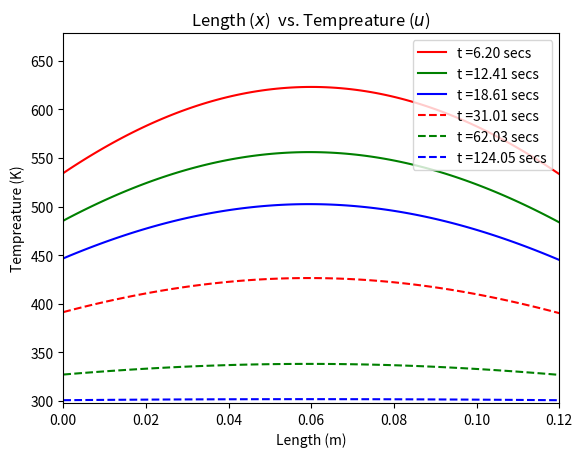

This chart was generated by the following Python code:

import numpy as np
import matplotlib.pyplot as plt

DENSITY = 2.7889*1e3   # Kg/m^3
THERMAL_COND = 0.2473*1e3 # W/m-K
SPECIFIC_HEAT = 0.7639*1e3 # J/Kg-K
LENGTH = 0.12 # m
TIME = 2000  # secs

N1 = 1000
N2 = 2000
N3 = 3000
N4 = 5000
N5 = 10000
N6 = 20000

h = 3000 # W/m-K
NUM_PTS_X = 100
DELTA_X = LENGTH/NUM_PTS_X
LAMBDA = THERMAL_COND/(DENSITY*SPECIFIC_HEAT)
DELTA_T = DELTA_X ** 2 / (2* LAMBDA)
SIGMA = (LAMBDA * DELTA_T) / DELTA_X ** 2
NUM_PTS_T = int(TIME/ DELTA_T)
# print(NUM_PTS_T)
BETA = (DELTA_X*h)/THERMAL_COND

T_amb = 298 # K

assert (N1 + N2 + N3 + N4 + N5 + N6) <= NUM_PTS_T, "Change NUM_PTS_T"

def initialTemp (x = 0):

    f= 673
    return f

def heatSource (x = 0 , t = 0):

    q = 0

    return q

def initialCondition(spaceLocation):

    up = np.full(len(spaceLocation), initialTemp())

    return up


def meshing():

    spaceMeshLocation = np.zeros(NUM_PTS_X+1)
    timeMeshLocations = np.zeros(NUM_PTS_T+1)

    for i in range(0,NUM_PTS_X+1):
        spaceMeshLocation[i] = i*DELTA_X

    for i in range(0,NUM_PTS_T+1):
        timeMeshLocations[i] = i*DELTA_T

    return spaceMeshLocation, timeMeshLocations


def plottemp(u,spaceLocation, time):

    plt.plot(spaceLocation,u[0,:], 'r')
    plt.plot(spaceLocation,u[1,:], 'g')
    plt.plot(spaceLocation, u[2, :], 'b')
    plt.plot(spaceLocation, u[3, :], '--r')
    plt.plot(spaceLocation, u[4, :], '--g')
    plt.plot(spaceLocation, u[5, :], '--b')

    plt.xlabel('Length (m)')
    plt.ylabel('Tempreature (K)')
    plt.title('Length ($x$)  vs. Tempreature ($u$)')
    label0 = 't ={0:0.2f} secs'.format(time[0])
    label1 = 't ={0:0.2f} secs'.format(time[1])
    label2 = 't ={0:0.2f} secs'.format(time[2])
    label3 = 't ={0:0.2f} secs'.format(time[3])
    label4 = 't ={0:0.2f} secs'.format(time[4])
    label5 = 't ={0:0.2f} secs'.format(time[5])

    plt.gca().legend((label0,label1,label2, label3, label4, label5), loc = 'upper right')
    plt.ylim(298,678)
    plt.xlim(0,0.12)
    plt.show()


def solver_FTCS():


    spaceLocation, timeLocation = meshing()
    up = initialCondition(spaceLocation)
    uc = np.zeros(len(spaceLocation))
    u = np.zeros((6, len(spaceLocation)))
    time = []
    u_ss = np.full(len(spaceLocation), T_amb)

    for t in range(1, len(timeLocation)):

        for i in range(1, len(spaceLocation)-1):

            uc[i] = up[i]+SIGMA*(up[i+1]-2*up[i]+up[i-1])+((heatSource()*DELTA_T)/(DENSITY*THERMAL_COND))

        uc[0] = (uc[1] + BETA*T_amb)/(1+BETA)
        uc[len(spaceLocation)-1] = (uc[len(spaceLocation)-2]+BETA*T_amb)/(1+BETA)
        up = uc

        if timeLocation[t] == N1*DELTA_T:
            u[0,:] = up
            time.append(N1*DELTA_T)

        elif timeLocation[t] ==  N2*DELTA_T:
            u[1,:] = up
            time.append(N2*DELTA_T)

        elif timeLocation[t] ==  N3*DELTA_T:
            u[2,:] = up
            time.append(N3 * DELTA_T)

        elif timeLocation[t] == N4 * DELTA_T:
            u[3, :] = up
            time.append(N4 * DELTA_T)

        elif timeLocation[t] == N5 * DELTA_T:
            u[4, :] = up
            time.append(N5 * DELTA_T)

        elif timeLocation[t] == N6 * DELTA_T:
            u[5, :] = up
            time.append(N6 * DELTA_T)

        u_check = np.subtract(up, u_ss)

        if (u_check < 0.001).all():
            print("Steady state reached at {0:0.2f} secs".format(timeLocation[t]))
            break

    plottemp(u, spaceLocation, time)




solver_FTCS()










